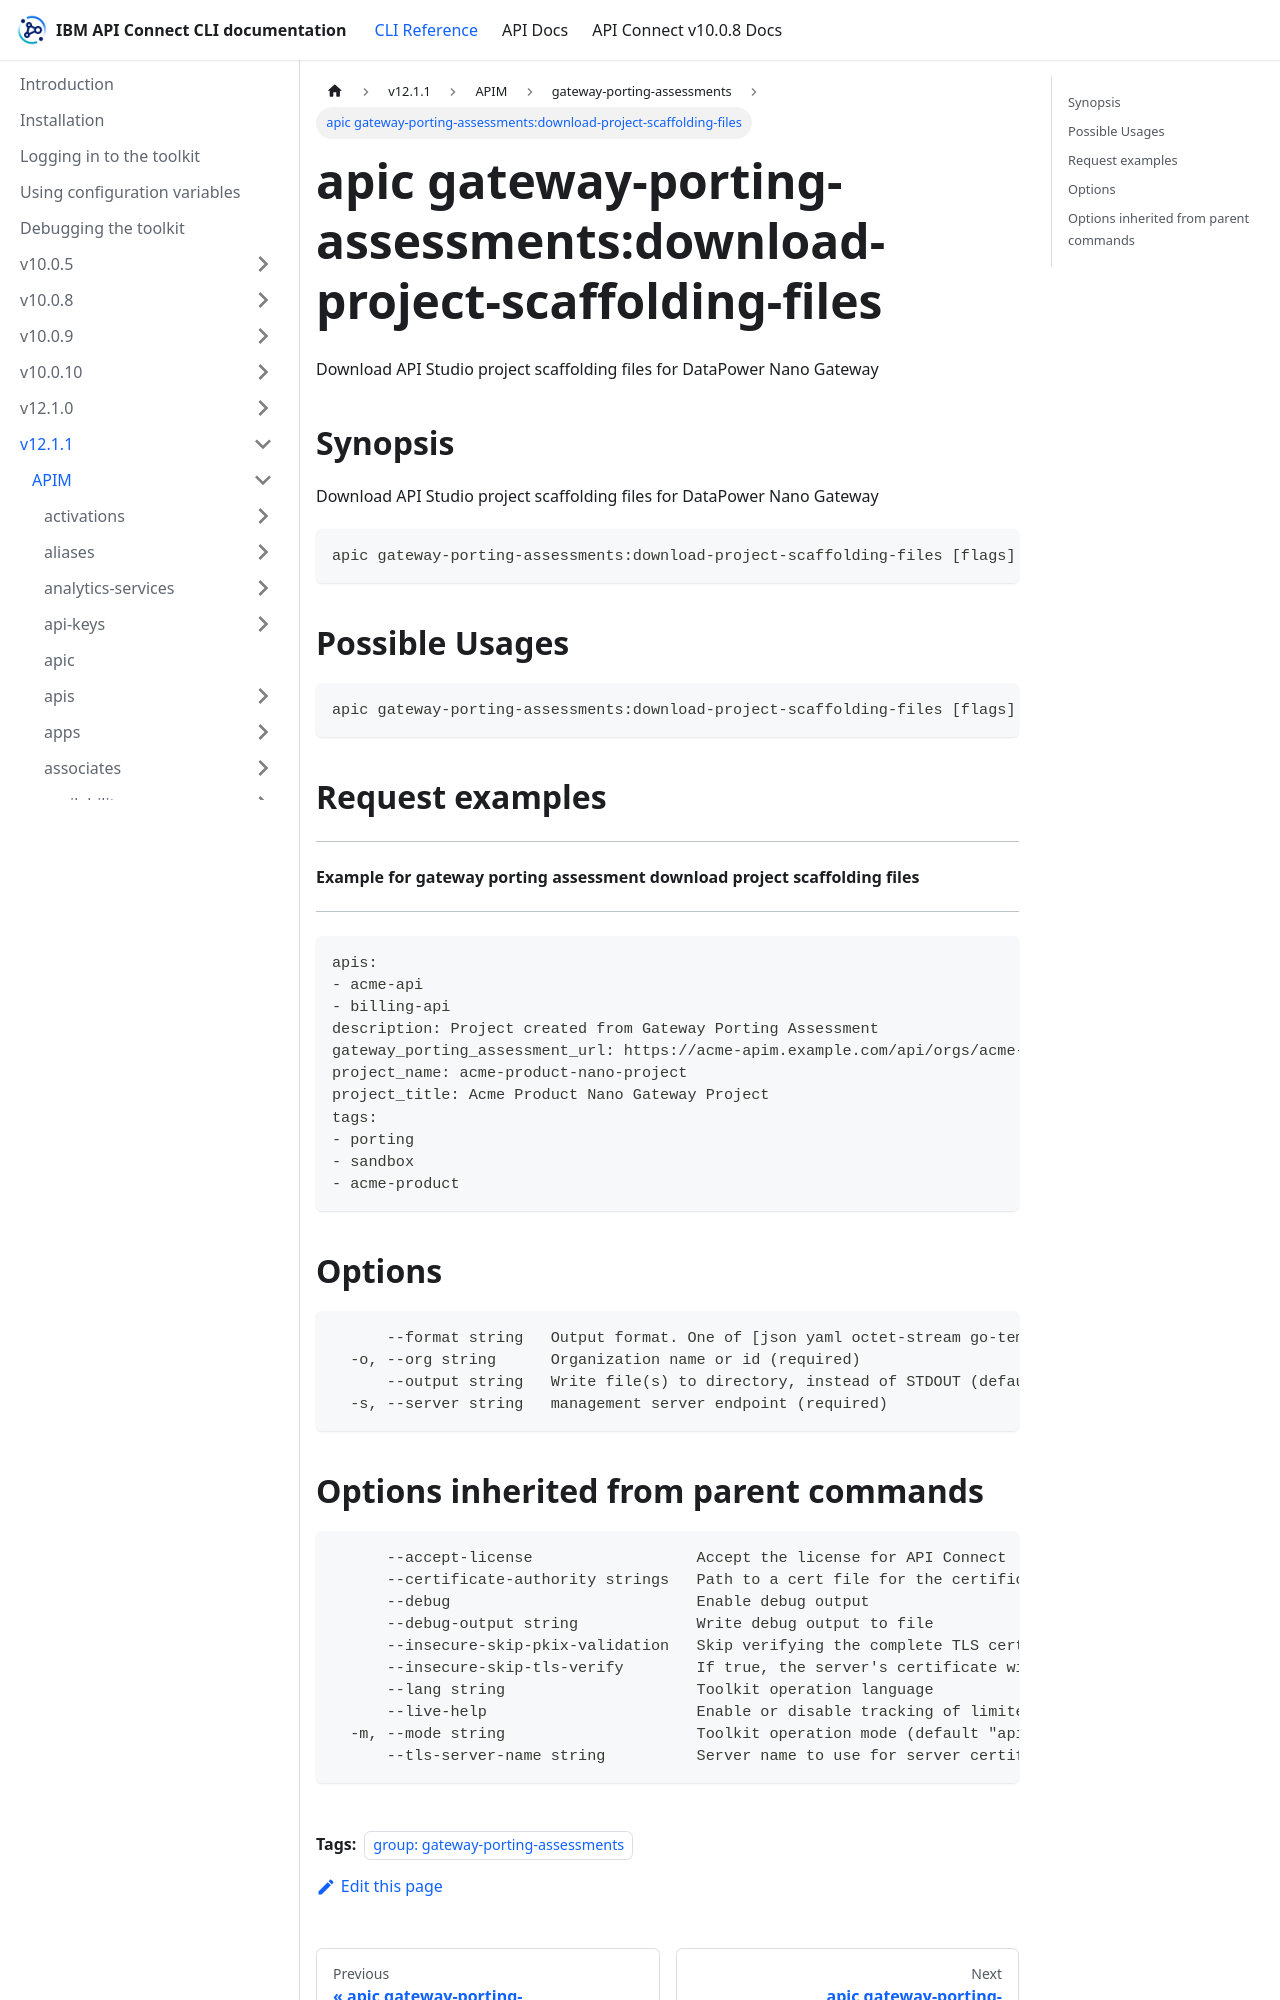

repository: ibm-apiconnect/clidocs · page: docs/v1211/apim/gateway-porting-assessments/apic_gateway-porting-assessments_download-project-scaffolding-files.html · generator: docusaurus

---
tags:
- "group: gateway-porting-assessments"
---
# apic gateway-porting-assessments:download-project-scaffolding-files

Download API Studio project scaffolding files for DataPower Nano Gateway

## Synopsis

Download API Studio project scaffolding files for DataPower Nano Gateway

```
apic gateway-porting-assessments:download-project-scaffolding-files [flags]
```

## Possible Usages

```
apic gateway-porting-assessments:download-project-scaffolding-files [flags] GATEWAY_PORTING_ASSESSMENT_DOWNLOAD_PROJECT_SCAFFOLDING_FILES_REQUEST_FILE
```

## Request examples

------------------------------------------------------------------------------
#### Example for gateway porting assessment download project scaffolding files
------------------------------------------------------------------------------

```
apis:
- acme-api
- billing-api
description: Project created from Gateway Porting Assessment
gateway_porting_assessment_url: https://acme-apim.example.com/api/orgs/acme-org/gateway-porting-assessments/ta-id
project_name: acme-product-nano-project
project_title: Acme Product Nano Gateway Project
tags:
- porting
- sandbox
- acme-product
```

## Options

```
      --format string   Output format. One of [json yaml octet-stream go-template=... go-template-file=...], defaults to yaml.
  -o, --org string      Organization name or id (required)
      --output string   Write file(s) to directory, instead of STDOUT (default "-")
  -s, --server string   management server endpoint (required)
```
